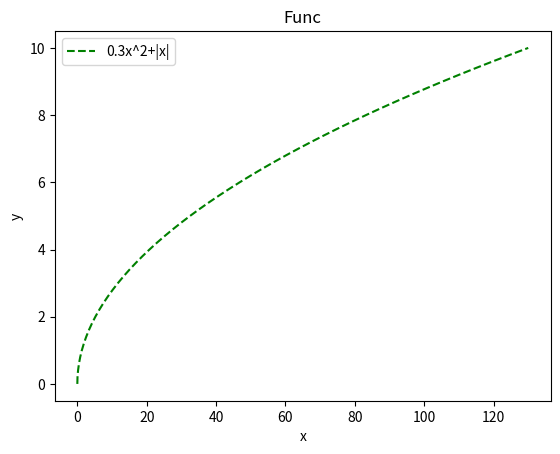

The matplotlib source for this figure:
import numpy as np
import matplotlib.pyplot as plt

def y(x):
    return 0.3 * x**2 + np.fabs(x**2)

x = np.linspace(0, 10, 51)
y = y(x)

plt.plot(y, x, "g--", label="0.3x^2+|x|")
plt.xlabel("x")
plt.ylabel("y")
plt.title("Func")
plt.legend()
plt.savefig("funcGraph.png", format="png", dpi=300)
plt.show()
